Run: headless pygame with SDL's dummy video driver; simulated clock (each Clock.tick advances the game by its frame time, no real sleeping); random seed 0; keys injected as events and as key.get_pressed() state; no mouse input.
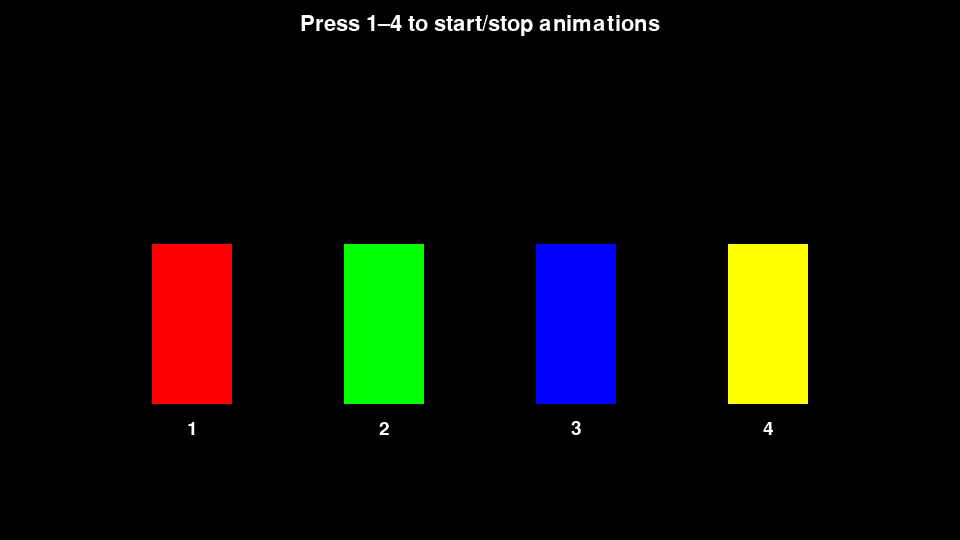
Frame 1 of 4 · flips 1–60 · no input
Frame 2 of 4 · flips 61–180 · tapped SPACE, RETURN · held RIGHT (→), D · screen unchanged from frame 1, image omitted
Frame 3 of 4 · flips 181–300 · held DOWN (↓), S · screen unchanged from frame 2, image omitted
Frame 4 of 4 · flips 301–420 · held LEFT (←), A, UP (↑), W · screen unchanged from frame 3, image omitted

The pygame program that drew these frames:

import pygame, sys, math

pygame.init()
W, H = 960, 540
screen = pygame.display.set_mode((W, H))
clock = pygame.time.Clock()
pygame.display.set_caption("Basic Animations")

BLACK = (0, 0, 0)
WHITE = (255, 255, 255)
COLORS = [
    (255,   0,   0),  # red
    (0,   255,   0),  # green
    (0,     0, 255),  # blue
    (255, 255,   0)   # yellow
]

font = pygame.font.SysFont(None, 32)
font_small = pygame.font.SysFont(None, 28)

class RectSprite:
    def __init__(self, color, size, center, label, mode):
        self.base_image = pygame.Surface(size, pygame.SRCALPHA)
        self.base_image.fill(color)
        self.size = size
        self.base_center = pygame.Vector2(center)
        self.center = pygame.Vector2(center)
        self.angle = 0.0
        self.scale = 1.0
        self.active = False
        self.label = label
        self.mode = mode

        # --- Mode 1: jump up/down ---
        self.jump_height = 60
        self.jump_period = 0.6   # seconds for full up/down
        self.jump_timer = 0.0
        self.jump_up = False

        # --- Mode 2: zoom pulse ---
        self.zoom_lo, self.zoom_hi = 0.7, 2.0
        self.zoom_period = 1.0
        self.zoom_timer = 0.0

        # --- Mode 3: rotate back & forth ---
        self.rot_max = 25        # degrees
        self.rot_half_period = 0.5
        self.rot_timer = 0.0
        self.rot_side = 1        # +1 / -1

        # --- Mode 4: full spin + arc (up → slight right at top → down) ---
        self.spin_dps = 360      # degrees per second
        self.arc_height = 100
        self.arc_right = 40
        self.arc_period = 2.0
        self.arc_timer = 0.0

    def toggle(self):
        self.active = not self.active
        if not self.active:
            # reset to base when turning off
            self.center = self.base_center.copy()
            self.angle = 0.0
            self.scale = 1.0
            self.jump_timer = 0.0
            self.jump_up = False
            self.zoom_timer = 0.0
            self.rot_timer = 0.0
            self.rot_side = 1
            self.arc_timer = 0.0

    def update(self, dt):
        if not self.active:
            return

        if self.mode == 1:
            # Jump up/down: alternate between base y and base y - jump_height
            self.jump_timer += dt
            half = self.jump_period * 0.5
            if self.jump_timer >= half:
                self.jump_timer -= half
                self.jump_up = not self.jump_up
            self.center.x = self.base_center.x
            self.center.y = self.base_center.y - (self.jump_height if self.jump_up else 0)

        elif self.mode == 2:
            # Zoom pulse between zoom_lo and zoom_hi (triangle wave)
            self.zoom_timer = (self.zoom_timer + dt) % self.zoom_period
            phase = self.zoom_timer / self.zoom_period  # 0..1
            s = phase*2 if phase < 0.5 else (1 - phase)*2  # 0->1->0
            self.scale = self.zoom_lo + (self.zoom_hi - self.zoom_lo) * s

        elif self.mode == 3:
            # Rotate back & forth: hold +max, then -max
            self.rot_timer += dt
            if self.rot_timer >= self.rot_half_period:
                self.rot_timer -= self.rot_half_period
                self.rot_side *= -1
            self.angle = self.rot_max * self.rot_side

        elif self.mode == 4:
            # Full rotation around center + arc path
            self.angle = (self.angle + self.spin_dps * dt) % 360
            self.arc_timer = (self.arc_timer + dt) % self.arc_period
            phase = self.arc_timer / self.arc_period               # 0..1
            y_off = -self.arc_height * math.sin(math.pi * phase)   # up then down
            x_off =  self.arc_right  * math.sin(math.pi * phase)   # little right at top
            self.center.x = self.base_center.x + x_off
            self.center.y = self.base_center.y + y_off

    def draw(self, surf):
        img = self.base_image
        # Apply scale then rotation around center
        if self.scale != 1.0:
            w, h = img.get_size()
            img = pygame.transform.smoothscale(img, (int(w*self.scale), int(h*self.scale)))
        if self.angle != 0.0:
            img = pygame.transform.rotate(img, self.angle)

        rect = img.get_rect(center=(int(self.center.x), int(self.center.y)))
        surf.blit(img, rect)

        # number label under original base position
        label_surf = font_small.render(str(self.label), True, WHITE)
        label_rect = label_surf.get_rect(center=(int(self.base_center.x),
                                                 int(self.base_center.y + self.size[1]//2 + 24)))
        surf.blit(label_surf, label_rect)


# Layout
spacing = W // 5
centers = [(spacing * 1, H*0.6),
           (spacing * 2, H*0.6),
           (spacing * 3, H*0.6),
           (spacing * 4, H*0.6)]
size = (80, 160)

# Build four with modes 1..4
rects = [
    RectSprite(COLORS[0], size, centers[0], 1, mode=1),  # jump up/down
    RectSprite(COLORS[1], size, centers[1], 2, mode=2),  # zoom
    RectSprite(COLORS[2], size, centers[2], 3, mode=3),  # rotate back/forth
    RectSprite(COLORS[3], size, centers[3], 4, mode=4),  # rotate + arc
]

instruction = font.render("Press 1–4 to start/stop animations", True, WHITE)

# Main loop
while True:
    dt = clock.tick(60) / 1000.0
    for e in pygame.event.get():
        if e.type == pygame.QUIT:
            pygame.quit(); sys.exit()
        if e.type == pygame.KEYDOWN:
            if e.key == pygame.K_1: rects[0].toggle()
            if e.key == pygame.K_2: rects[1].toggle()
            if e.key == pygame.K_3: rects[2].toggle()
            if e.key == pygame.K_4: rects[3].toggle()

    for r in rects:
        r.update(dt)

    screen.fill(BLACK)
    screen.blit(instruction, instruction.get_rect(center=(W//2, 24)))
    for r in rects:
        r.draw(screen)

    pygame.display.flip()
